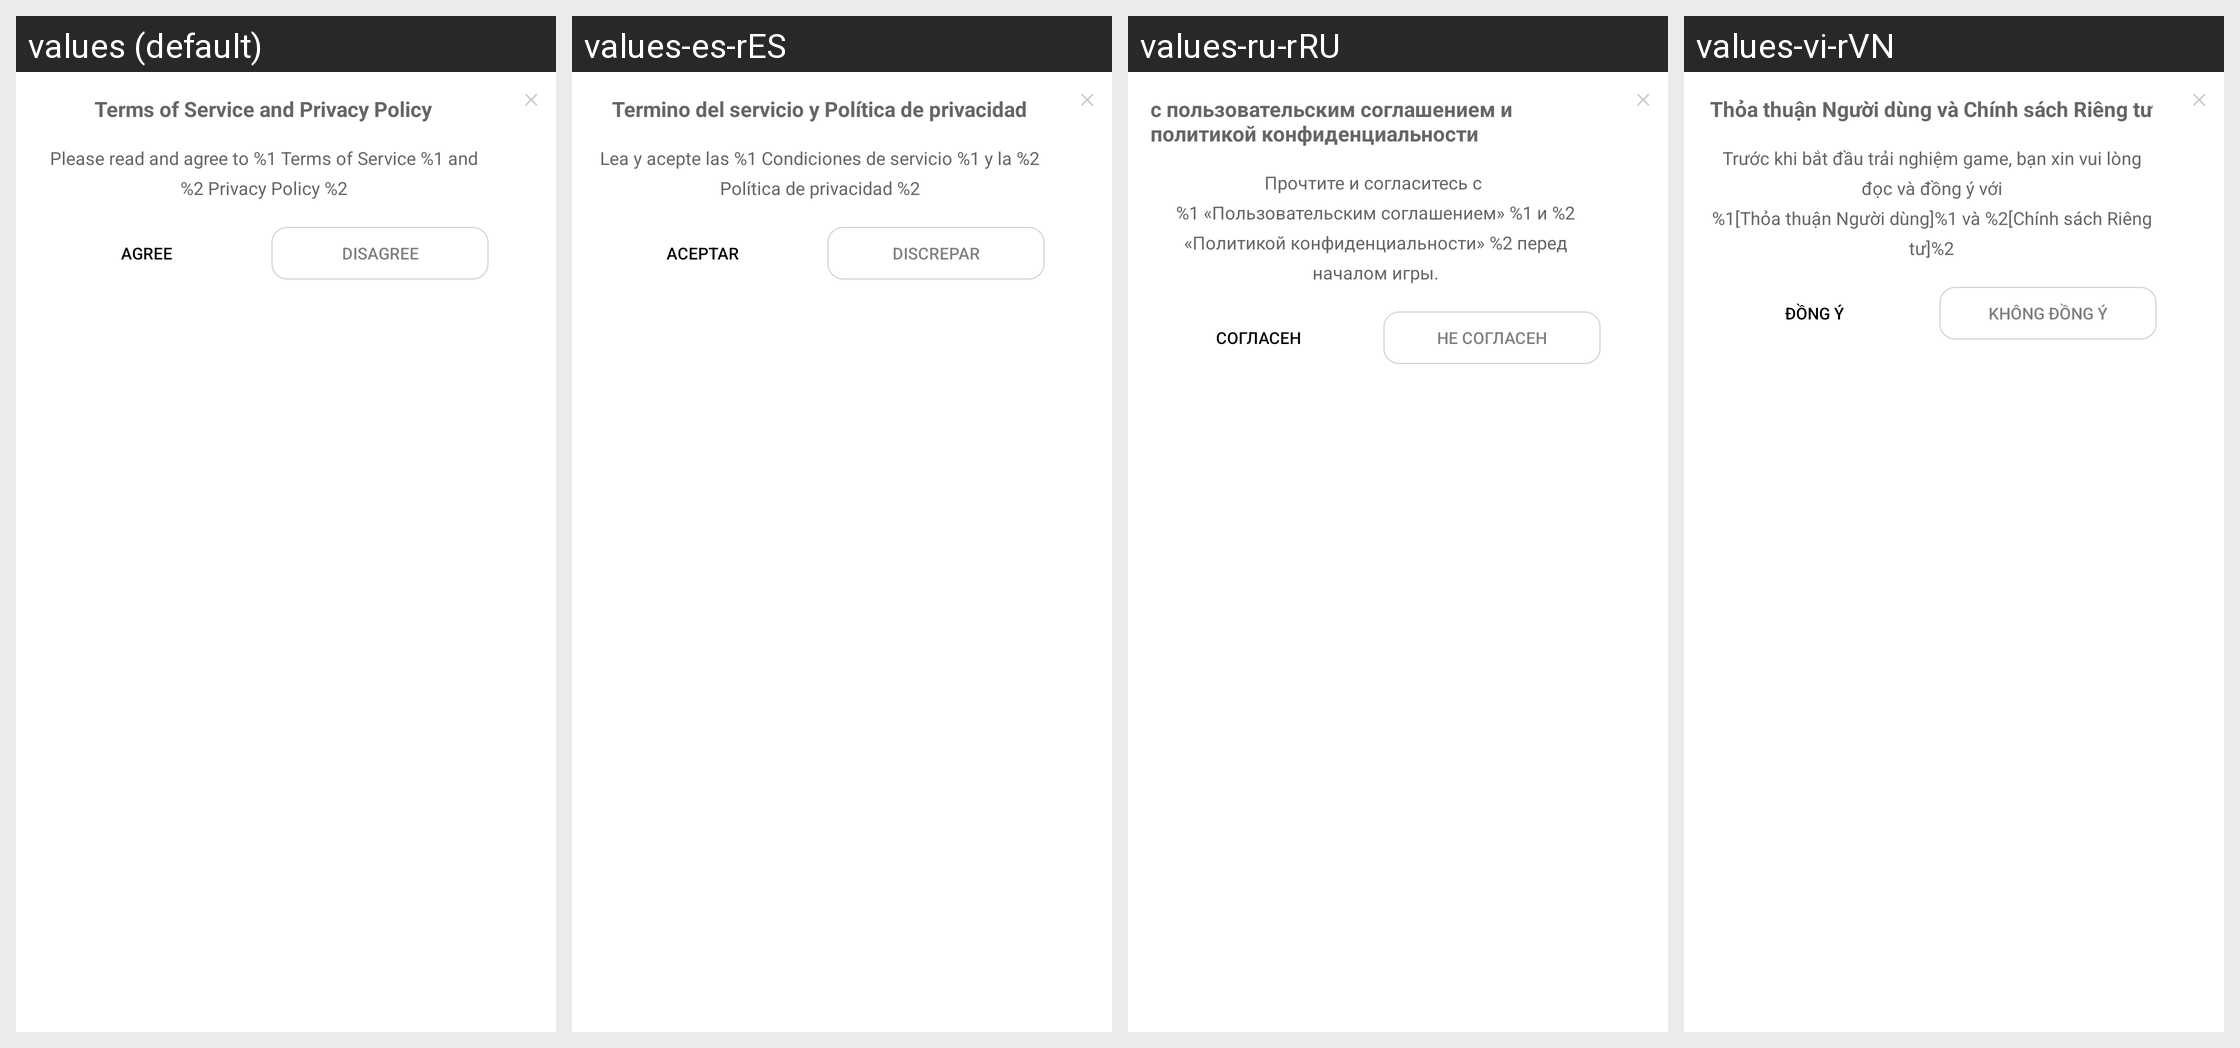

This grid shows one Android layout under several languages. Give, for every string resource on the screen, its name, the default text and each shown locale's text.
Android screen res/layout/ld_agreement_agree_layout.xml rendered under 4 locales, left to right: values (default), values-es-rES, values-ru-rRU, values-vi-rVN. Device: Nexus 5 (rendered at 1080×1920; each locale shown at half size, 540×960, under a caption strip naming it); theme AppTheme.
Other locales in the repository, not shown: values-af, values-ar, values-ar-rAE, values-ar-rIL, values-as, values-bn, values-ca, values-cs, values-cs-rCZ, values-da, values-de, values-de-rDE, values-el, values-en, values-en-rGB, values-en-rUS, values-es, values-et, values-fi, values-fr, values-fr-rCA, values-fr-rFR, values-gl, values-gu, values-hi, values-hr, values-hu, values-in, values-it, values-iw, values-ja, values-ja-rJP, values-kk-rKZ, values-kn, values-ko, values-ko-rKR, values-ky, values-mk, values-ml, values-mr, values-ms, values-nb, values-ne, values-nl, values-or, values-pa, values-pl, values-pt, values-pt-rBR, values-pt-rPT, values-ro, values-ru, values-sk, values-sv, values-ta, values-te, values-th, values-th-rTH, values-tl, values-tr, values-uk, values-vi, values-zh-rCN, values-zh-rHK, values-zh-rTW.
Strings drawn on this screen, with the default value and each locale's value (text and hints the layout hard-codes, and strings that could not be matched under every locale, appear in the picture but are not listed):

ld_agreement_hint_text
  values: Terms of Service and Privacy Policy
  values-es-rES: Termino del servicio y Política de privacidad
  values-ru-rRU: с пользовательским соглашением и политикой конфиденциальности
  values-vi-rVN: Thỏa thuận Người dùng và Chính sách Riêng tư

ld_experience_game_ago_hint_text
  values: Please read and agree to %1 Terms of Service %1 and %2 Privacy Policy %2
  values-es-rES: Lea y acepte las %1 Condiciones de servicio %1 y la %2 Política de privacidad %2
  values-ru-rRU: Прочтите и согласитесь с 
      %1 «Пользовательским соглашением» %1 и %2 «Политикой конфиденциальности» %2 перед началом игры.
  values-vi-rVN: Trước khi bắt đầu trải nghiệm game, bạn xin vui lòng đọc và đồng ý với
      %1[Thỏa thuận Người dùng]%1 và %2[Chính sách Riêng tư]%2

ld_agree_text
  values: Agree
  values-es-rES: Aceptar
  values-ru-rRU: Согласен
  values-vi-rVN: Đồng ý

ld_disagree_text
  values: Disagree
  values-es-rES: Discrepar
  values-ru-rRU: Не согласен
  values-vi-rVN: Không đồng ý
